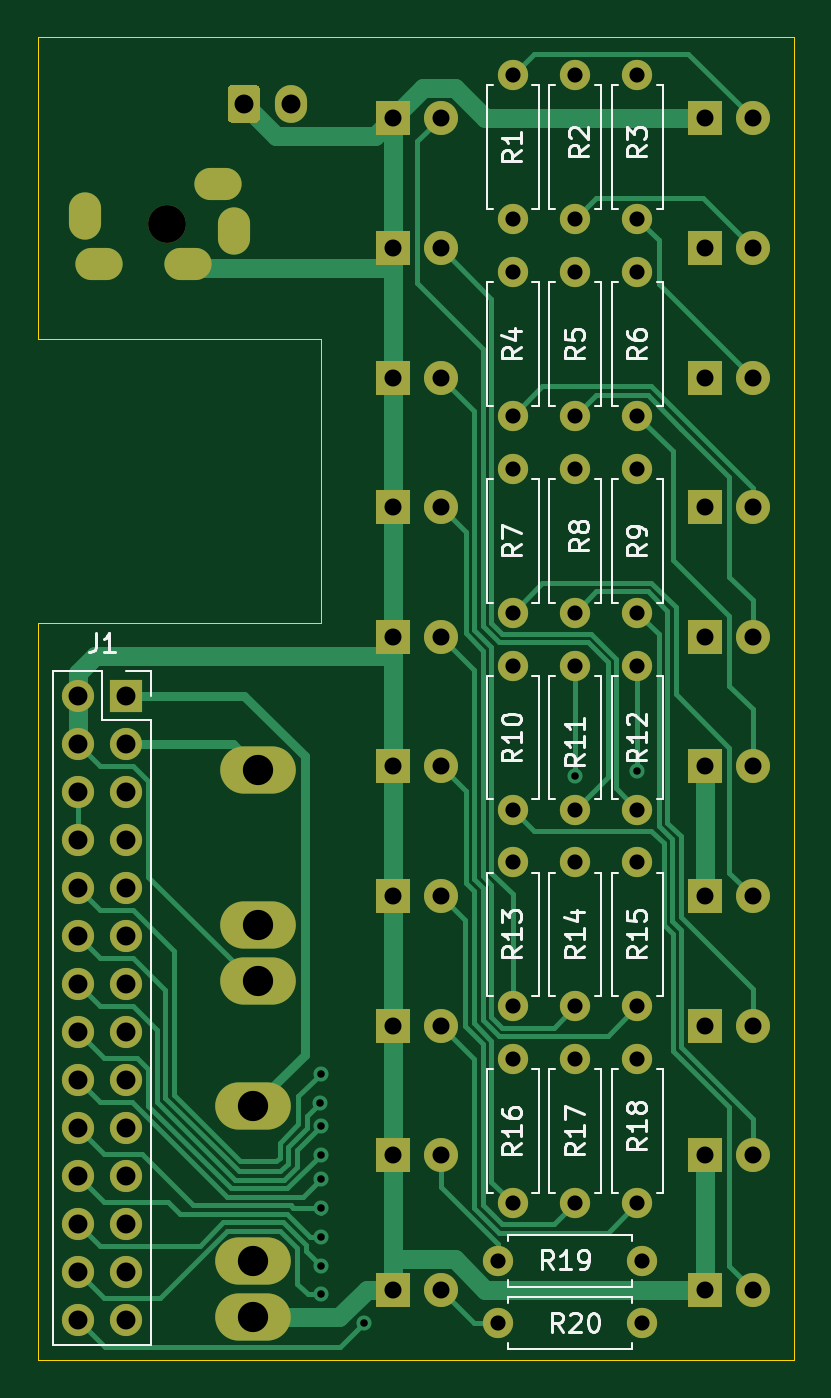
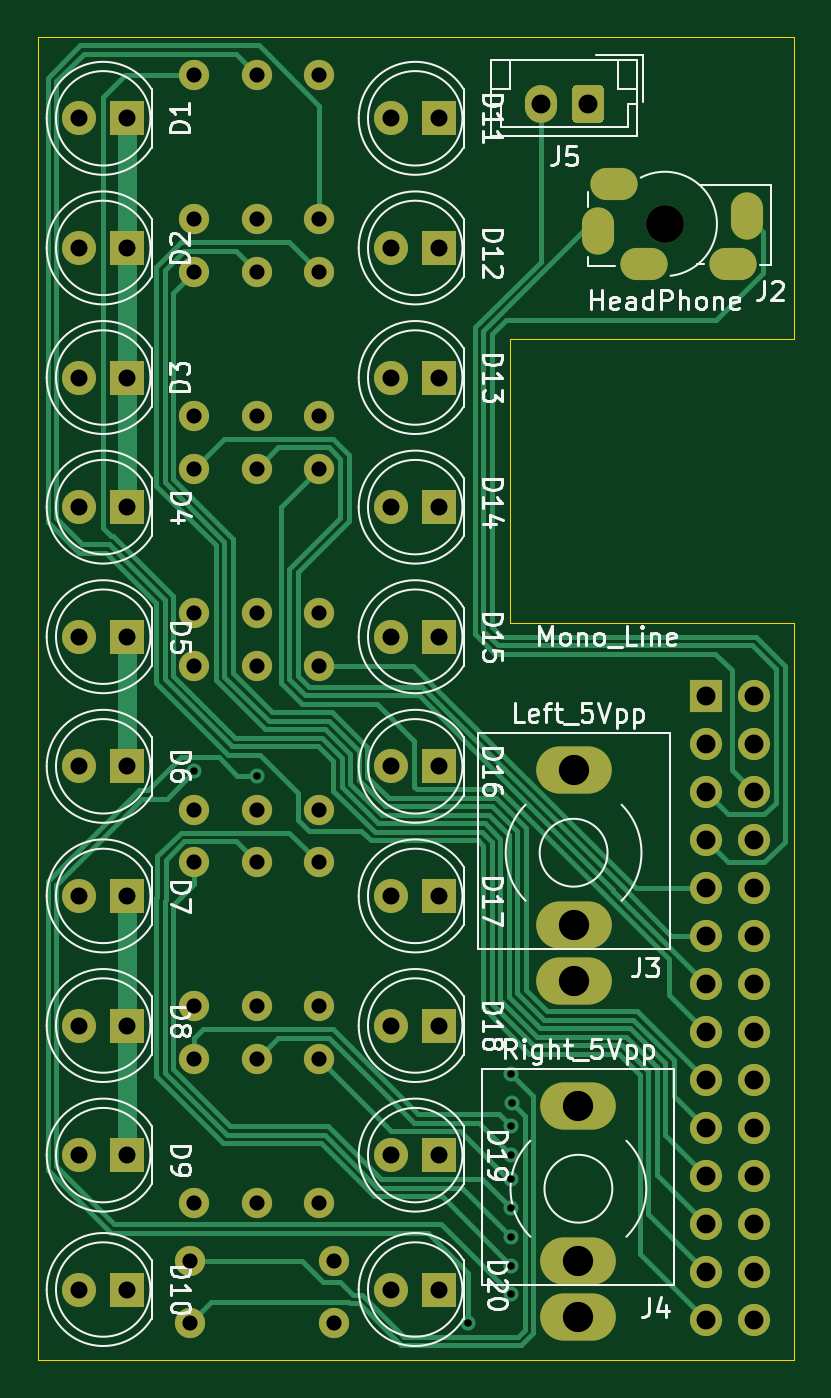
Circuit board: 11 layer files. Board 40.0 x 70.0 mm.
- bottom_copper: OutputBoard_2-B_Cu.gbr (24464 bytes)
- bottom_mask: OutputBoard_2-B_Mask.gbr (5441 bytes)
- paste: OutputBoard_2-B_Paste.gbr (481 bytes)
- bottom_silk: OutputBoard_2-B_SilkS.gbr (36800 bytes)
- outline: OutputBoard_2-Edge_Cuts.gbr (918 bytes)
- top_copper: OutputBoard_2-F_Cu.gbr (23759 bytes)
- top_mask: OutputBoard_2-F_Mask.gbr (5441 bytes)
- paste: OutputBoard_2-F_Paste.gbr (481 bytes)
- top_silk: OutputBoard_2-F_SilkS.gbr (24235 bytes)
- drill: OutputBoard_2-NPTH.drl (312 bytes)
- drill: OutputBoard_2-PTH.drl (2402 bytes)

=== bottom_copper: OutputBoard_2-B_Cu.gbr (24464 bytes, source omitted) ===
=== bottom_mask: OutputBoard_2-B_Mask.gbr ===
%TF.GenerationSoftware,KiCad,Pcbnew,(5.1.10)-1*%
%TF.CreationDate,2022-02-04T18:43:22-05:00*%
%TF.ProjectId,OutputBoard_2,4f757470-7574-4426-9f61-72645f322e6b,rev?*%
%TF.SameCoordinates,Original*%
%TF.FileFunction,Soldermask,Bot*%
%TF.FilePolarity,Negative*%
%FSLAX46Y46*%
G04 Gerber Fmt 4.6, Leading zero omitted, Abs format (unit mm)*
G04 Created by KiCad (PCBNEW (5.1.10)-1) date 2022-02-04 18:43:22*
%MOMM*%
%LPD*%
G01*
G04 APERTURE LIST*
%ADD10C,2.000000*%
%ADD11O,1.700000X2.500000*%
%ADD12O,2.500000X1.700000*%
%ADD13C,1.800000*%
%ADD14R,1.800000X1.800000*%
%ADD15O,4.000000X2.500000*%
%ADD16O,1.600000X1.600000*%
%ADD17C,1.600000*%
%ADD18R,1.700000X1.700000*%
%ADD19O,1.700000X1.700000*%
%ADD20O,1.700000X2.000000*%
G04 APERTURE END LIST*
D10*
%TO.C,J2*%
X62230000Y-58674000D03*
D11*
X65780000Y-59074000D03*
D12*
X63330000Y-60799000D03*
D11*
X57880000Y-58274000D03*
D12*
X58630000Y-60799000D03*
X64930000Y-56549000D03*
%TD*%
D13*
%TO.C,D1*%
X93218000Y-53086000D03*
D14*
X90678000Y-53086000D03*
%TD*%
%TO.C,D2*%
X90678000Y-59944000D03*
D13*
X93218000Y-59944000D03*
%TD*%
%TO.C,D3*%
X93218000Y-66802000D03*
D14*
X90678000Y-66802000D03*
%TD*%
%TO.C,D4*%
X90678000Y-73660000D03*
D13*
X93218000Y-73660000D03*
%TD*%
%TO.C,D5*%
X93218000Y-80518000D03*
D14*
X90678000Y-80518000D03*
%TD*%
%TO.C,D6*%
X90678000Y-87376000D03*
D13*
X93218000Y-87376000D03*
%TD*%
%TO.C,D7*%
X93218000Y-94234000D03*
D14*
X90678000Y-94234000D03*
%TD*%
%TO.C,D8*%
X90678000Y-101092000D03*
D13*
X93218000Y-101092000D03*
%TD*%
%TO.C,D9*%
X93218000Y-107950000D03*
D14*
X90678000Y-107950000D03*
%TD*%
%TO.C,D10*%
X90678000Y-115062000D03*
D13*
X93218000Y-115062000D03*
%TD*%
%TO.C,D11*%
X76708000Y-53086000D03*
D14*
X74168000Y-53086000D03*
%TD*%
%TO.C,D12*%
X74168000Y-59944000D03*
D13*
X76708000Y-59944000D03*
%TD*%
%TO.C,D13*%
X76708000Y-66802000D03*
D14*
X74168000Y-66802000D03*
%TD*%
D13*
%TO.C,D14*%
X76708000Y-73660000D03*
D14*
X74168000Y-73660000D03*
%TD*%
D13*
%TO.C,D15*%
X76708000Y-80518000D03*
D14*
X74168000Y-80518000D03*
%TD*%
%TO.C,D16*%
X74168000Y-87376000D03*
D13*
X76708000Y-87376000D03*
%TD*%
D14*
%TO.C,D17*%
X74168000Y-94234000D03*
D13*
X76708000Y-94234000D03*
%TD*%
D14*
%TO.C,D18*%
X74168000Y-101092000D03*
D13*
X76708000Y-101092000D03*
%TD*%
%TO.C,D19*%
X76708000Y-107950000D03*
D14*
X74168000Y-107950000D03*
%TD*%
%TO.C,D20*%
X74168000Y-115062000D03*
D13*
X76708000Y-115062000D03*
%TD*%
D15*
%TO.C,J3*%
X67056000Y-87558000D03*
X67056000Y-95758000D03*
X67056000Y-98758000D03*
%TD*%
%TO.C,J4*%
X66802000Y-116538000D03*
X66802000Y-113538000D03*
X66802000Y-105338000D03*
%TD*%
D16*
%TO.C,R1*%
X80518000Y-58420000D03*
D17*
X80518000Y-50800000D03*
%TD*%
%TO.C,R2*%
X83820000Y-58420000D03*
D16*
X83820000Y-50800000D03*
%TD*%
%TO.C,R3*%
X87122000Y-50800000D03*
D17*
X87122000Y-58420000D03*
%TD*%
D16*
%TO.C,R4*%
X80518000Y-61214000D03*
D17*
X80518000Y-68834000D03*
%TD*%
%TO.C,R5*%
X83820000Y-68834000D03*
D16*
X83820000Y-61214000D03*
%TD*%
D17*
%TO.C,R6*%
X87122000Y-68834000D03*
D16*
X87122000Y-61214000D03*
%TD*%
%TO.C,R7*%
X80518000Y-71628000D03*
D17*
X80518000Y-79248000D03*
%TD*%
%TO.C,R8*%
X83820000Y-79248000D03*
D16*
X83820000Y-71628000D03*
%TD*%
%TO.C,R9*%
X87122000Y-71628000D03*
D17*
X87122000Y-79248000D03*
%TD*%
D16*
%TO.C,R10*%
X80518000Y-82042000D03*
D17*
X80518000Y-89662000D03*
%TD*%
%TO.C,R11*%
X83820000Y-89662000D03*
D16*
X83820000Y-82042000D03*
%TD*%
D17*
%TO.C,R12*%
X87122000Y-89662000D03*
D16*
X87122000Y-82042000D03*
%TD*%
%TO.C,R13*%
X80518000Y-92456000D03*
D17*
X80518000Y-100076000D03*
%TD*%
D16*
%TO.C,R14*%
X83820000Y-92456000D03*
D17*
X83820000Y-100076000D03*
%TD*%
%TO.C,R15*%
X87122000Y-100076000D03*
D16*
X87122000Y-92456000D03*
%TD*%
%TO.C,R16*%
X80518000Y-102870000D03*
D17*
X80518000Y-110490000D03*
%TD*%
%TO.C,R17*%
X83820000Y-110490000D03*
D16*
X83820000Y-102870000D03*
%TD*%
D17*
%TO.C,R18*%
X87122000Y-110490000D03*
D16*
X87122000Y-102870000D03*
%TD*%
%TO.C,R19*%
X87376000Y-113538000D03*
D17*
X79756000Y-113538000D03*
%TD*%
%TO.C,R20*%
X79756000Y-116840000D03*
D16*
X87376000Y-116840000D03*
%TD*%
D18*
%TO.C,J1*%
X60060000Y-83660000D03*
D19*
X57520000Y-83660000D03*
X60060000Y-86200000D03*
X57520000Y-86200000D03*
X60060000Y-88740000D03*
X57520000Y-88740000D03*
X60060000Y-91280000D03*
X57520000Y-91280000D03*
X60060000Y-93820000D03*
X57520000Y-93820000D03*
X60060000Y-96360000D03*
X57520000Y-96360000D03*
X60060000Y-98900000D03*
X57520000Y-98900000D03*
X60060000Y-101440000D03*
X57520000Y-101440000D03*
X60060000Y-103980000D03*
X57520000Y-103980000D03*
X60060000Y-106520000D03*
X57520000Y-106520000D03*
X60060000Y-109060000D03*
X57520000Y-109060000D03*
X60060000Y-111600000D03*
X57520000Y-111600000D03*
X60060000Y-114140000D03*
X57520000Y-114140000D03*
X60060000Y-116680000D03*
X57520000Y-116680000D03*
%TD*%
%TO.C,J5*%
G36*
G01*
X65444000Y-53074000D02*
X65444000Y-51574000D01*
G75*
G02*
X65694000Y-51324000I250000J0D01*
G01*
X66894000Y-51324000D01*
G75*
G02*
X67144000Y-51574000I0J-250000D01*
G01*
X67144000Y-53074000D01*
G75*
G02*
X66894000Y-53324000I-250000J0D01*
G01*
X65694000Y-53324000D01*
G75*
G02*
X65444000Y-53074000I0J250000D01*
G01*
G37*
D20*
X68794000Y-52324000D03*
%TD*%
M02*

=== paste: OutputBoard_2-B_Paste.gbr ===
%TF.GenerationSoftware,KiCad,Pcbnew,(5.1.10)-1*%
%TF.CreationDate,2022-02-04T18:43:22-05:00*%
%TF.ProjectId,OutputBoard_2,4f757470-7574-4426-9f61-72645f322e6b,rev?*%
%TF.SameCoordinates,Original*%
%TF.FileFunction,Paste,Bot*%
%TF.FilePolarity,Positive*%
%FSLAX46Y46*%
G04 Gerber Fmt 4.6, Leading zero omitted, Abs format (unit mm)*
G04 Created by KiCad (PCBNEW (5.1.10)-1) date 2022-02-04 18:43:22*
%MOMM*%
%LPD*%
G01*
G04 APERTURE LIST*
G04 APERTURE END LIST*
M02*

=== bottom_silk: OutputBoard_2-B_SilkS.gbr (36800 bytes, source omitted) ===
=== outline: OutputBoard_2-Edge_Cuts.gbr ===
%TF.GenerationSoftware,KiCad,Pcbnew,(5.1.10)-1*%
%TF.CreationDate,2022-02-04T18:43:22-05:00*%
%TF.ProjectId,OutputBoard_2,4f757470-7574-4426-9f61-72645f322e6b,rev?*%
%TF.SameCoordinates,Original*%
%TF.FileFunction,Profile,NP*%
%FSLAX46Y46*%
G04 Gerber Fmt 4.6, Leading zero omitted, Abs format (unit mm)*
G04 Created by KiCad (PCBNEW (5.1.10)-1) date 2022-02-04 18:43:22*
%MOMM*%
%LPD*%
G01*
G04 APERTURE LIST*
%TA.AperFunction,Profile*%
%ADD10C,0.050000*%
%TD*%
G04 APERTURE END LIST*
D10*
X55402000Y-79774000D02*
X55400000Y-118796000D01*
X55402000Y-64774000D02*
X55400000Y-48796000D01*
X70402000Y-64774000D02*
X70402000Y-79774000D01*
X70402000Y-79774000D02*
X55402000Y-79774000D01*
X70402000Y-64774000D02*
X55402000Y-64774000D01*
X95400000Y-118796000D02*
X55400000Y-118796000D01*
X95400000Y-48796000D02*
X95400000Y-118796000D01*
X55400000Y-48796000D02*
X95400000Y-48796000D01*
M02*

=== top_copper: OutputBoard_2-F_Cu.gbr (23759 bytes, source omitted) ===
=== top_mask: OutputBoard_2-F_Mask.gbr ===
%TF.GenerationSoftware,KiCad,Pcbnew,(5.1.10)-1*%
%TF.CreationDate,2022-02-04T18:43:22-05:00*%
%TF.ProjectId,OutputBoard_2,4f757470-7574-4426-9f61-72645f322e6b,rev?*%
%TF.SameCoordinates,Original*%
%TF.FileFunction,Soldermask,Top*%
%TF.FilePolarity,Negative*%
%FSLAX46Y46*%
G04 Gerber Fmt 4.6, Leading zero omitted, Abs format (unit mm)*
G04 Created by KiCad (PCBNEW (5.1.10)-1) date 2022-02-04 18:43:22*
%MOMM*%
%LPD*%
G01*
G04 APERTURE LIST*
%ADD10C,2.000000*%
%ADD11O,1.700000X2.500000*%
%ADD12O,2.500000X1.700000*%
%ADD13C,1.800000*%
%ADD14R,1.800000X1.800000*%
%ADD15O,4.000000X2.500000*%
%ADD16O,1.600000X1.600000*%
%ADD17C,1.600000*%
%ADD18R,1.700000X1.700000*%
%ADD19O,1.700000X1.700000*%
%ADD20O,1.700000X2.000000*%
G04 APERTURE END LIST*
D10*
%TO.C,J2*%
X62230000Y-58674000D03*
D11*
X65780000Y-59074000D03*
D12*
X63330000Y-60799000D03*
D11*
X57880000Y-58274000D03*
D12*
X58630000Y-60799000D03*
X64930000Y-56549000D03*
%TD*%
D13*
%TO.C,D1*%
X93218000Y-53086000D03*
D14*
X90678000Y-53086000D03*
%TD*%
%TO.C,D2*%
X90678000Y-59944000D03*
D13*
X93218000Y-59944000D03*
%TD*%
%TO.C,D3*%
X93218000Y-66802000D03*
D14*
X90678000Y-66802000D03*
%TD*%
%TO.C,D4*%
X90678000Y-73660000D03*
D13*
X93218000Y-73660000D03*
%TD*%
%TO.C,D5*%
X93218000Y-80518000D03*
D14*
X90678000Y-80518000D03*
%TD*%
%TO.C,D6*%
X90678000Y-87376000D03*
D13*
X93218000Y-87376000D03*
%TD*%
%TO.C,D7*%
X93218000Y-94234000D03*
D14*
X90678000Y-94234000D03*
%TD*%
%TO.C,D8*%
X90678000Y-101092000D03*
D13*
X93218000Y-101092000D03*
%TD*%
%TO.C,D9*%
X93218000Y-107950000D03*
D14*
X90678000Y-107950000D03*
%TD*%
%TO.C,D10*%
X90678000Y-115062000D03*
D13*
X93218000Y-115062000D03*
%TD*%
%TO.C,D11*%
X76708000Y-53086000D03*
D14*
X74168000Y-53086000D03*
%TD*%
%TO.C,D12*%
X74168000Y-59944000D03*
D13*
X76708000Y-59944000D03*
%TD*%
%TO.C,D13*%
X76708000Y-66802000D03*
D14*
X74168000Y-66802000D03*
%TD*%
D13*
%TO.C,D14*%
X76708000Y-73660000D03*
D14*
X74168000Y-73660000D03*
%TD*%
D13*
%TO.C,D15*%
X76708000Y-80518000D03*
D14*
X74168000Y-80518000D03*
%TD*%
%TO.C,D16*%
X74168000Y-87376000D03*
D13*
X76708000Y-87376000D03*
%TD*%
D14*
%TO.C,D17*%
X74168000Y-94234000D03*
D13*
X76708000Y-94234000D03*
%TD*%
D14*
%TO.C,D18*%
X74168000Y-101092000D03*
D13*
X76708000Y-101092000D03*
%TD*%
%TO.C,D19*%
X76708000Y-107950000D03*
D14*
X74168000Y-107950000D03*
%TD*%
%TO.C,D20*%
X74168000Y-115062000D03*
D13*
X76708000Y-115062000D03*
%TD*%
D15*
%TO.C,J3*%
X67056000Y-87558000D03*
X67056000Y-95758000D03*
X67056000Y-98758000D03*
%TD*%
%TO.C,J4*%
X66802000Y-116538000D03*
X66802000Y-113538000D03*
X66802000Y-105338000D03*
%TD*%
D16*
%TO.C,R1*%
X80518000Y-58420000D03*
D17*
X80518000Y-50800000D03*
%TD*%
%TO.C,R2*%
X83820000Y-58420000D03*
D16*
X83820000Y-50800000D03*
%TD*%
%TO.C,R3*%
X87122000Y-50800000D03*
D17*
X87122000Y-58420000D03*
%TD*%
D16*
%TO.C,R4*%
X80518000Y-61214000D03*
D17*
X80518000Y-68834000D03*
%TD*%
%TO.C,R5*%
X83820000Y-68834000D03*
D16*
X83820000Y-61214000D03*
%TD*%
D17*
%TO.C,R6*%
X87122000Y-68834000D03*
D16*
X87122000Y-61214000D03*
%TD*%
%TO.C,R7*%
X80518000Y-71628000D03*
D17*
X80518000Y-79248000D03*
%TD*%
%TO.C,R8*%
X83820000Y-79248000D03*
D16*
X83820000Y-71628000D03*
%TD*%
%TO.C,R9*%
X87122000Y-71628000D03*
D17*
X87122000Y-79248000D03*
%TD*%
D16*
%TO.C,R10*%
X80518000Y-82042000D03*
D17*
X80518000Y-89662000D03*
%TD*%
%TO.C,R11*%
X83820000Y-89662000D03*
D16*
X83820000Y-82042000D03*
%TD*%
D17*
%TO.C,R12*%
X87122000Y-89662000D03*
D16*
X87122000Y-82042000D03*
%TD*%
%TO.C,R13*%
X80518000Y-92456000D03*
D17*
X80518000Y-100076000D03*
%TD*%
D16*
%TO.C,R14*%
X83820000Y-92456000D03*
D17*
X83820000Y-100076000D03*
%TD*%
%TO.C,R15*%
X87122000Y-100076000D03*
D16*
X87122000Y-92456000D03*
%TD*%
%TO.C,R16*%
X80518000Y-102870000D03*
D17*
X80518000Y-110490000D03*
%TD*%
%TO.C,R17*%
X83820000Y-110490000D03*
D16*
X83820000Y-102870000D03*
%TD*%
D17*
%TO.C,R18*%
X87122000Y-110490000D03*
D16*
X87122000Y-102870000D03*
%TD*%
%TO.C,R19*%
X87376000Y-113538000D03*
D17*
X79756000Y-113538000D03*
%TD*%
%TO.C,R20*%
X79756000Y-116840000D03*
D16*
X87376000Y-116840000D03*
%TD*%
D18*
%TO.C,J1*%
X60060000Y-83660000D03*
D19*
X57520000Y-83660000D03*
X60060000Y-86200000D03*
X57520000Y-86200000D03*
X60060000Y-88740000D03*
X57520000Y-88740000D03*
X60060000Y-91280000D03*
X57520000Y-91280000D03*
X60060000Y-93820000D03*
X57520000Y-93820000D03*
X60060000Y-96360000D03*
X57520000Y-96360000D03*
X60060000Y-98900000D03*
X57520000Y-98900000D03*
X60060000Y-101440000D03*
X57520000Y-101440000D03*
X60060000Y-103980000D03*
X57520000Y-103980000D03*
X60060000Y-106520000D03*
X57520000Y-106520000D03*
X60060000Y-109060000D03*
X57520000Y-109060000D03*
X60060000Y-111600000D03*
X57520000Y-111600000D03*
X60060000Y-114140000D03*
X57520000Y-114140000D03*
X60060000Y-116680000D03*
X57520000Y-116680000D03*
%TD*%
%TO.C,J5*%
G36*
G01*
X65444000Y-53074000D02*
X65444000Y-51574000D01*
G75*
G02*
X65694000Y-51324000I250000J0D01*
G01*
X66894000Y-51324000D01*
G75*
G02*
X67144000Y-51574000I0J-250000D01*
G01*
X67144000Y-53074000D01*
G75*
G02*
X66894000Y-53324000I-250000J0D01*
G01*
X65694000Y-53324000D01*
G75*
G02*
X65444000Y-53074000I0J250000D01*
G01*
G37*
D20*
X68794000Y-52324000D03*
%TD*%
M02*

=== paste: OutputBoard_2-F_Paste.gbr ===
%TF.GenerationSoftware,KiCad,Pcbnew,(5.1.10)-1*%
%TF.CreationDate,2022-02-04T18:43:22-05:00*%
%TF.ProjectId,OutputBoard_2,4f757470-7574-4426-9f61-72645f322e6b,rev?*%
%TF.SameCoordinates,Original*%
%TF.FileFunction,Paste,Top*%
%TF.FilePolarity,Positive*%
%FSLAX46Y46*%
G04 Gerber Fmt 4.6, Leading zero omitted, Abs format (unit mm)*
G04 Created by KiCad (PCBNEW (5.1.10)-1) date 2022-02-04 18:43:22*
%MOMM*%
%LPD*%
G01*
G04 APERTURE LIST*
G04 APERTURE END LIST*
M02*

=== top_silk: OutputBoard_2-F_SilkS.gbr (24235 bytes, source omitted) ===
=== drill: OutputBoard_2-NPTH.drl ===
M48
; DRILL file {KiCad (5.1.10)-1} date 02/04/22 18:43:24
; FORMAT={-:-/ absolute / inch / decimal}
; #@! TF.CreationDate,2022-02-04T18:43:24-05:00
; #@! TF.GenerationSoftware,Kicad,Pcbnew,(5.1.10)-1
; #@! TF.FileFunction,NonPlated,1,2,NPTH
FMAT,2
INCH
T1C0.0787
%
G90
G05
T1
X2.45Y-2.31
T0
M30

=== drill: OutputBoard_2-PTH.drl ===
M48
; DRILL file {KiCad (5.1.10)-1} date 02/04/22 18:43:24
; FORMAT={-:-/ absolute / inch / decimal}
; #@! TF.CreationDate,2022-02-04T18:43:24-05:00
; #@! TF.GenerationSoftware,Kicad,Pcbnew,(5.1.10)-1
; #@! TF.FileFunction,Plated,1,2,PTH
FMAT,2
INCH
T1C0.0157
T2C0.0276
T3C0.0315
T4C0.0354
T5C0.0394
T6C0.0630
%
G90
G05
T1
X2.7678Y-4.1422
X2.77Y-4.08
X2.77Y-4.19
X2.77Y-4.25
X2.77Y-4.3
X2.77Y-4.36
X2.77Y-4.42
X2.77Y-4.48
X2.77Y-4.54
X2.86Y-4.6
X3.3Y-3.46
X3.43Y-3.45
T3
X3.14Y-4.47
X3.14Y-4.6
X3.17Y-2.0
X3.17Y-2.3
X3.17Y-2.41
X3.17Y-2.71
X3.17Y-2.82
X3.17Y-3.12
X3.17Y-3.23
X3.17Y-3.53
X3.17Y-3.64
X3.17Y-3.94
X3.17Y-4.05
X3.17Y-4.35
X3.3Y-2.0
X3.3Y-2.3
X3.3Y-2.41
X3.3Y-2.71
X3.3Y-2.82
X3.3Y-3.12
X3.3Y-3.23
X3.3Y-3.53
X3.3Y-3.64
X3.3Y-3.94
X3.3Y-4.05
X3.3Y-4.35
X3.43Y-2.0
X3.43Y-2.3
X3.43Y-2.41
X3.43Y-2.71
X3.43Y-2.82
X3.43Y-3.12
X3.43Y-3.23
X3.43Y-3.53
X3.43Y-3.64
X3.43Y-3.94
X3.43Y-4.05
X3.43Y-4.35
X3.44Y-4.47
X3.44Y-4.6
T4
X2.92Y-2.09
X2.92Y-2.36
X2.92Y-2.63
X2.92Y-2.9
X2.92Y-3.17
X2.92Y-3.44
X2.92Y-3.71
X2.92Y-3.98
X2.92Y-4.25
X2.92Y-4.53
X3.02Y-2.09
X3.02Y-2.36
X3.02Y-2.63
X3.02Y-2.9
X3.02Y-3.17
X3.02Y-3.44
X3.02Y-3.71
X3.02Y-3.98
X3.02Y-4.25
X3.02Y-4.53
X3.57Y-2.09
X3.57Y-2.36
X3.57Y-2.63
X3.57Y-2.9
X3.57Y-3.17
X3.57Y-3.44
X3.57Y-3.71
X3.57Y-3.98
X3.57Y-4.25
X3.57Y-4.53
X3.67Y-2.09
X3.67Y-2.36
X3.67Y-2.63
X3.67Y-2.9
X3.67Y-3.17
X3.67Y-3.44
X3.67Y-3.71
X3.67Y-3.98
X3.67Y-4.25
X3.67Y-4.53
T5
X2.2646Y-3.2937
X2.2646Y-3.3937
X2.2646Y-3.4937
X2.2646Y-3.5937
X2.2646Y-3.6937
X2.2646Y-3.7937
X2.2646Y-3.8937
X2.2646Y-3.9937
X2.2646Y-4.0937
X2.2646Y-4.1937
X2.2646Y-4.2937
X2.2646Y-4.3937
X2.2646Y-4.4937
X2.2646Y-4.5937
X2.3646Y-3.2937
X2.3646Y-3.3937
X2.3646Y-3.4937
X2.3646Y-3.5937
X2.3646Y-3.6937
X2.3646Y-3.7937
X2.3646Y-3.8937
X2.3646Y-3.9937
X2.3646Y-4.0937
X2.3646Y-4.1937
X2.3646Y-4.2937
X2.3646Y-4.3937
X2.3646Y-4.4937
X2.3646Y-4.5937
X2.61Y-2.06
X2.7084Y-2.06
T6
X2.63Y-4.1472
X2.63Y-4.47
X2.63Y-4.5881
X2.64Y-3.4472
X2.64Y-3.77
X2.64Y-3.8881
T2
G00X2.2787Y-2.31
M15
G01X2.2787Y-2.2785
M16
G05
G00X2.324Y-2.3937
M15
G01X2.2925Y-2.3937
M16
G05
G00X2.5091Y-2.3937
M15
G01X2.4776Y-2.3937
M16
G05
G00X2.572Y-2.2263
M15
G01X2.5406Y-2.2263
M16
G05
G00X2.5898Y-2.3415
M15
G01X2.5898Y-2.31
M16
G05
T0
M30

